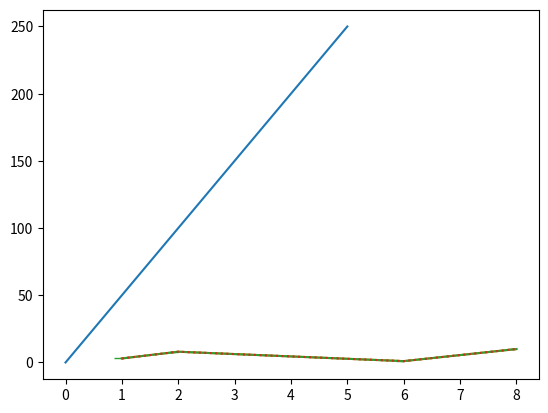

Write the Python code that produced this figure.
import matplotlib
import matplotlib.pyplot as plt
import numpy as np
xpoints = np.array([0,5])
ypoints = np.array([0,250])
plt.plot(xpoints , ypoints)
plt.show()


import matplotlib
import matplotlib.pyplot as plt
import numpy as np
xpoints = np.array([1,2,6,8])
ypoints = np.array([3,8,1,10])
plt.plot(xpoints , ypoints)
plt.show()


import matplotlib
import matplotlib.pyplot as plt
import numpy as np
xpoints = np.array([1,2,6,8])
ypoints = np.array([3,8,1,10])
plt.plot(xpoints , ypoints,marker=0)
plt.show()


import matplotlib.pyplot as plt
import numpy as np
xpoints = np.array([1,2,6,8])
ypoints = np.array([3,8,1,10])
plt.plot(xpoints,ypoints ,linestyle = 'dotted')
plt.show()